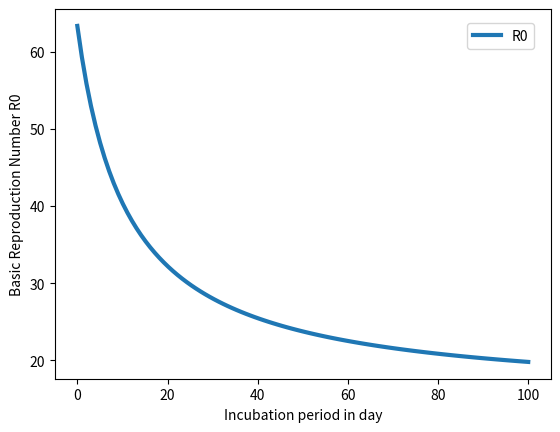

The script that saved this image:
#Author: Selain Kasereka
#Purpose: Research article on Covid-19 (2019-nCov)
#Description: Profile of R0 as a function of the incubation period (1 to 100 days)
# [redacted]

#load and import libraries
import numpy as np
import matplotlib.pyplot as plt
import scipy.integrate as si

#Parameters of the model
Lambda=0.003
beta_h=0.015
beta_F=0.001
pi=0.02
d_h=0.0002
sigma_h=0.1
w_2=0.9
e_1=0.0001
e_2=0.0001
gamma_1=0.00000002
gamma_2=0.00000002
e=0.0002
phi=0.003

#Define the incubation period
w_1 = np.arange(100)+1  #Define the time of the model (incubation period), Nota: avoid zero
w_1

#Compute the R0 
for i in w_1:
    R0=(beta_h*Lambda/(d_h*((1-sigma_h)*1/(w_1) + sigma_h*w_2+d_h)))*((((1-sigma_h)*1/(w_1))/(e_1 + d_h + phi)) + ((pi*sigma_h*w_2)/(e_2 + d_h)))

#Plot the profile of R0
t_start=0
t_end=100
t_step=100
T=np.linspace(t_start, t_end, t_step) # our space
plt.figure('my graph') # Create another page for plotting
plt.plot(T,R0,label="R0", linewidth=3) # Plot T and R0 to pbtain R0 profile
plt.legend(bbox_to_anchor=[0.98, 0.98]) # Label the plots on this position
plt.xlabel('Incubation period in day')
plt.ylabel('Basic Reproduction Number R0')
plt.show() #Show the plot
# The End of the program
